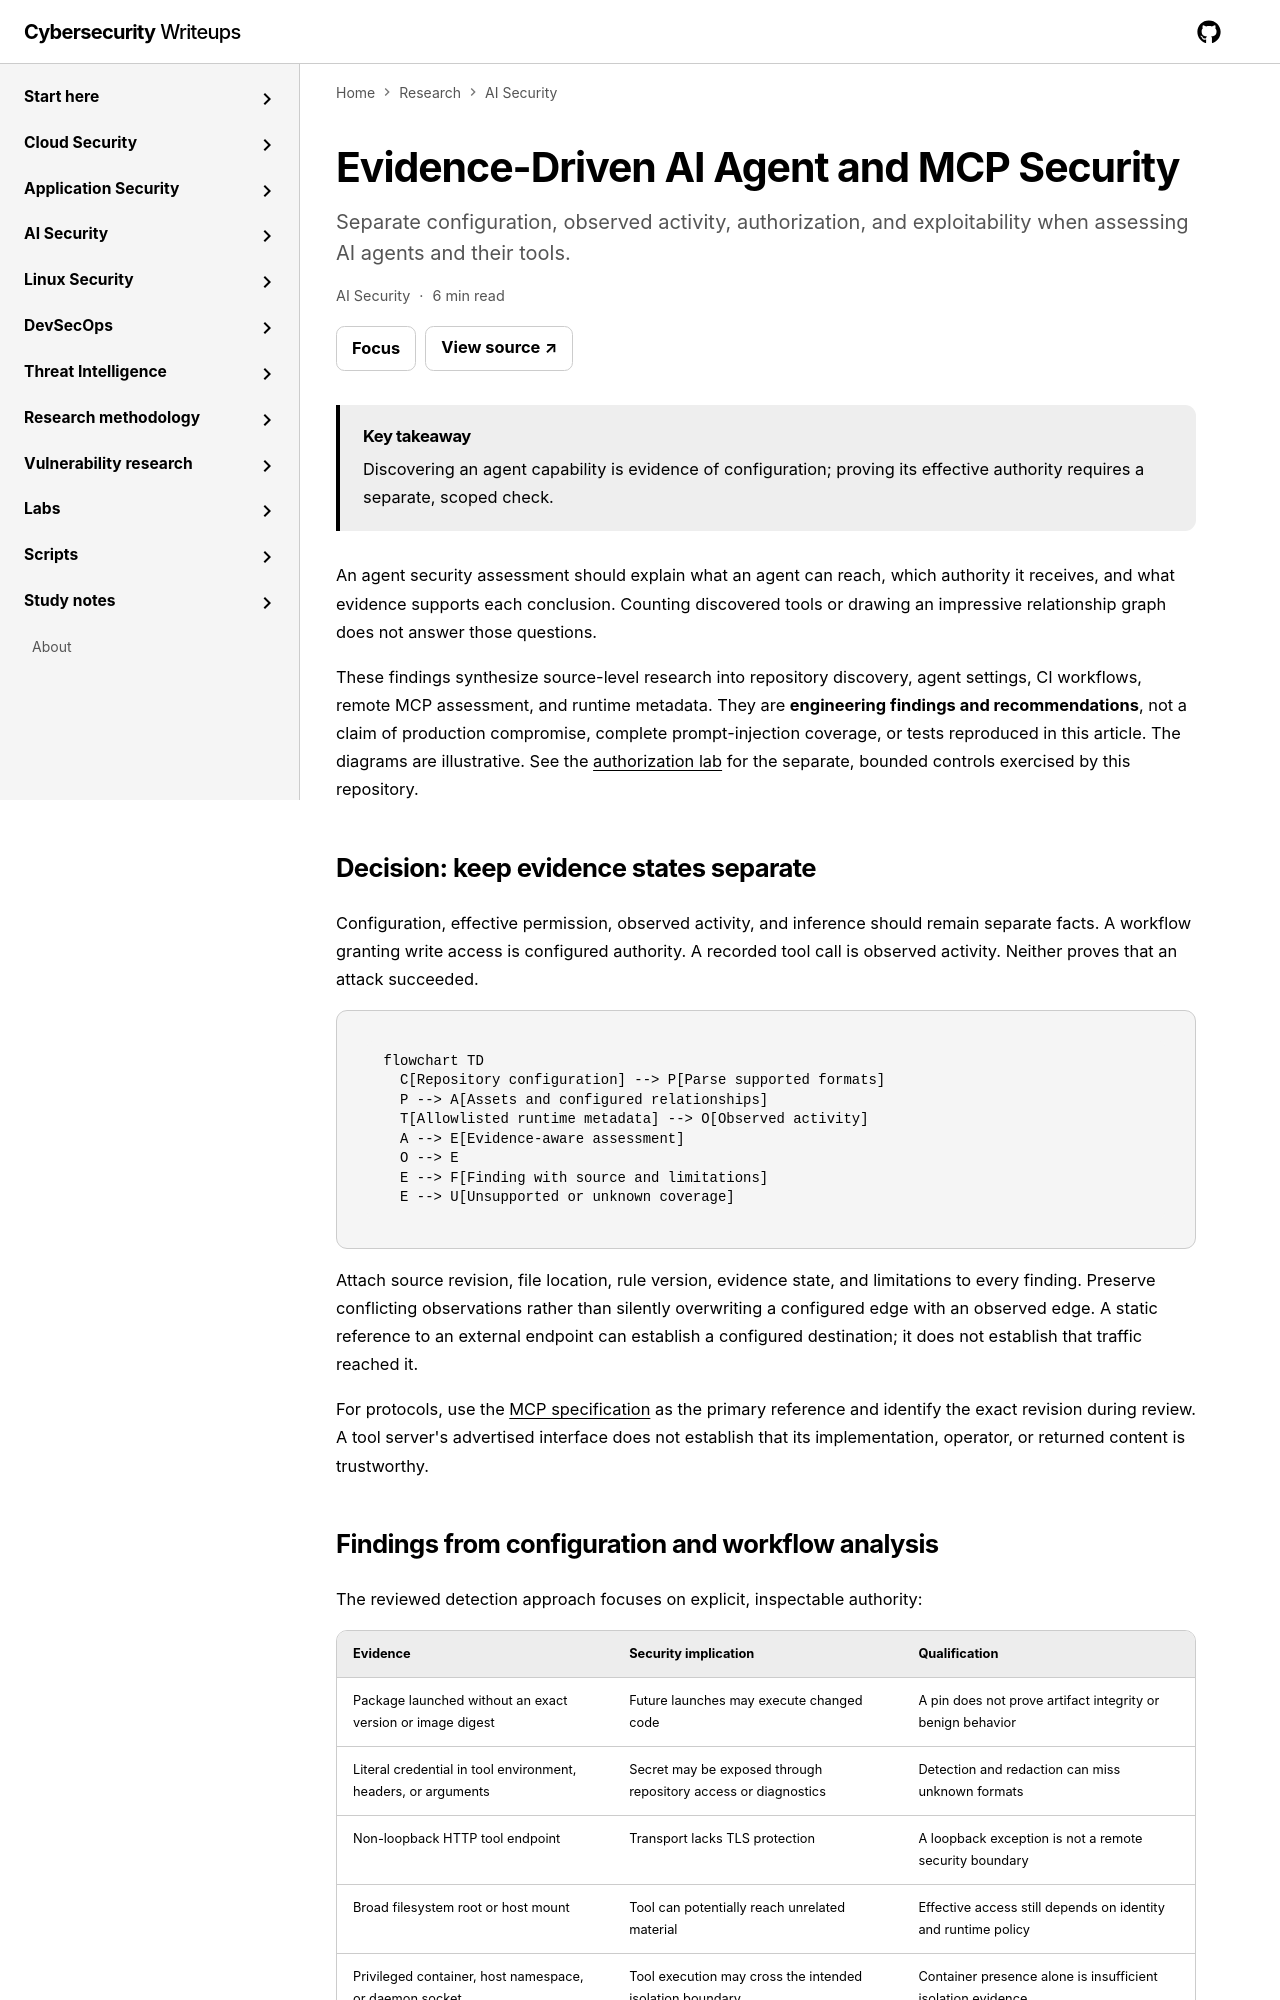

repository: jasonachkar/cybersecurity-writeups · page: ai-security/evidence-driven-agent-security/index.html · generator: mkdocs

---
title: "Evidence-Driven AI Agent and MCP Security"
id: "evidence-driven-agent-security"
navTitle: "Agent and MCP evidence"
order: 10
type: "ai-security"
summary: "Separate configuration, observed activity, authorization, and exploitability when assessing AI agents and their tools."
keyTakeaway: "Discovering an agent capability is evidence of configuration; proving its effective authority requires a separate, scoped check."
tags:
  - ai-security
  - mcp
  - agent-permissions
  - evidence
date: "2026-10-22"
lastReviewed: "2026-11-02"
reviewStatus: "requires-review"
validatedAgainst:
  - "2026-11-02 research-protocol and local-test audit; retained product claims require independent renewed source review"
  - "Source inspection of agent discovery, assessment, evidence, and telemetry implementation"
sourceQuality: "requires-review"
implementationStatus: "illustrative"
reviewIntervalDays: 90
related:
  research:
    - ai-agent-security
---

# Evidence-Driven AI Agent and MCP Security

An agent security assessment should explain what an agent can reach, which authority
it receives, and what evidence supports each conclusion. Counting discovered tools
or drawing an impressive relationship graph does not answer those questions.

These findings synthesize source-level research into repository discovery, agent
settings, CI workflows, remote MCP assessment, and runtime metadata. They are
**engineering findings and recommendations**, not a claim of production compromise,
complete prompt-injection coverage, or tests reproduced in this article. The diagrams
are illustrative. See the [authorization lab](../labs/ai-agent-security/README.md)
for the separate, bounded controls exercised by this repository.

## Decision: keep evidence states separate

Configuration, effective permission, observed activity, and inference should remain
separate facts. A workflow granting write access is configured authority. A recorded
tool call is observed activity. Neither proves that an attack succeeded.

```mermaid
flowchart TD
  C[Repository configuration] --> P[Parse supported formats]
  P --> A[Assets and configured relationships]
  T[Allowlisted runtime metadata] --> O[Observed activity]
  A --> E[Evidence-aware assessment]
  O --> E
  E --> F[Finding with source and limitations]
  E --> U[Unsupported or unknown coverage]
```

Attach source revision, file location, rule version, evidence state, and limitations
to every finding. Preserve conflicting observations rather than silently overwriting
a configured edge with an observed edge. A static reference to an external endpoint
can establish a configured destination; it does not establish that traffic reached it.

For protocols, use the [MCP specification](https://modelcontextprotocol.io/specification)
as the primary reference and identify the exact revision during review. A tool
server's advertised interface does not establish that its implementation, operator,
or returned content is trustworthy.
